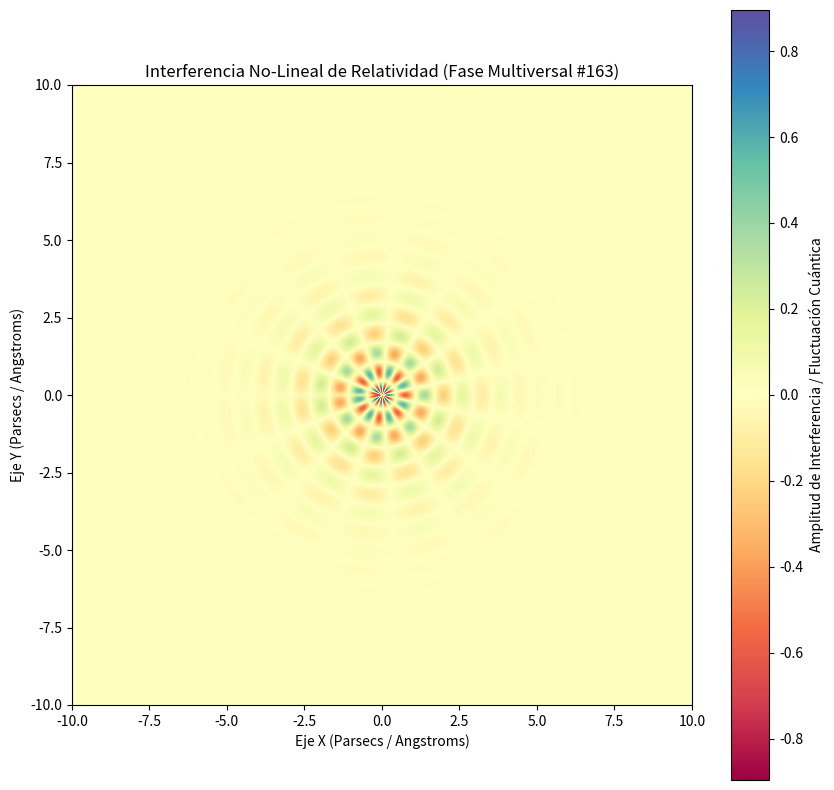

Recreate this plot in Python.
%matplotlib inline
# Simulación Multiversal: Relatividad - Variante 163
import numpy as np
import matplotlib.pyplot as plt

# Parámetros Físicos No-Lineales
omega_1 = 5.07
omega_2 = 7.416
lambda_decay = 0.719
phase_shift = 0.778

x = np.linspace(-10, 10, 800)
y = np.linspace(-10, 10, 800)
X, Y = np.meshgrid(x, y)

# Dinámica de Fluidos / Campos Tensor-Escalares (Fase Multiversal)
R = np.sqrt(X**2 + Y**2) + 1e-5
Z = (np.sin(omega_1 * R + phase_shift) * np.cos(omega_2 * np.arctan2(Y, X))) * np.exp(-lambda_decay * R)

plt.figure(figsize=(10, 10))
plt.imshow(Z, cmap='Spectral', extent=[-10, 10, -10, 10], origin='lower')
plt.colorbar(label='Amplitud de Interferencia / Fluctuación Cuántica')
plt.title(r'Interferencia No-Lineal de Relatividad (Fase Multiversal #163)')
plt.xlabel('Eje X (Parsecs / Angstroms)')
plt.ylabel('Eje Y (Parsecs / Angstroms)')
plt.show()
